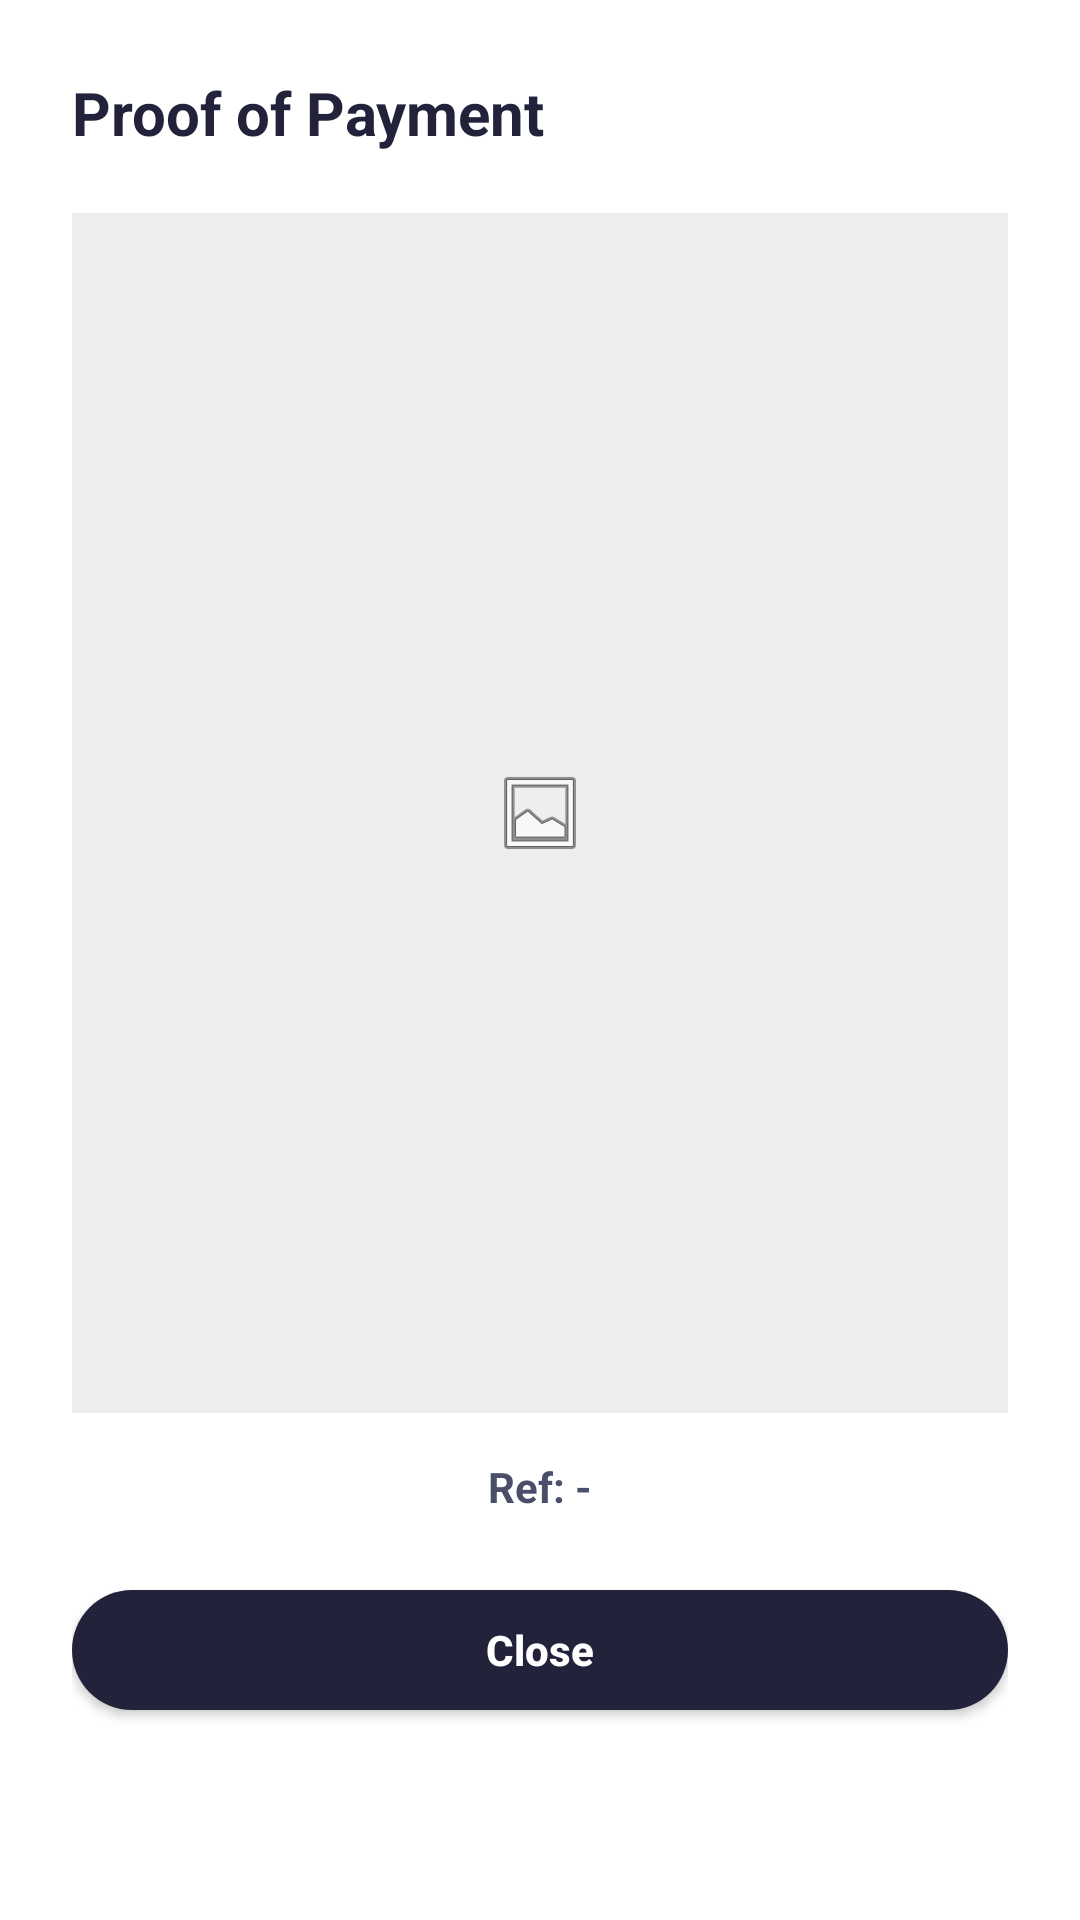

Android layout source for this screen:
<!-- AndroidManifest.xml: application theme Theme.TenantConnect -->
<!-- res/layout/dialog_view_proof.xml -->
<?xml version="1.0" encoding="utf-8"?>
<LinearLayout xmlns:android="http://schemas.android.com/apk/res/android"
    android:layout_width="match_parent"
    android:layout_height="wrap_content"
    android:orientation="vertical"
    android:padding="24dp"
    android:background="@color/white">

    <TextView
        android:layout_width="wrap_content"
        android:layout_height="wrap_content"
        android:text="Proof of Payment"
        android:textColor="@color/navy"
        android:textSize="20sp"
        android:textStyle="bold" />

    <ImageView
        android:id="@+id/iv_proof_image"
        android:layout_width="match_parent"
        android:layout_height="400dp"
        android:layout_marginTop="20dp"
        android:scaleType="centerInside"
        android:background="#EEEEEE"
        android:src="@android:drawable/ic_menu_gallery" />

    <TextView
        android:id="@+id/tv_reference_number"
        android:layout_width="match_parent"
        android:layout_height="wrap_content"
        android:layout_marginTop="15dp"
        android:text="Ref: -"
        android:textColor="@color/slate"
        android:textSize="14sp"
        android:gravity="center"
        android:textStyle="bold" />

    <androidx.appcompat.widget.AppCompatButton
        android:id="@+id/btn_close"
        android:layout_width="match_parent"
        android:layout_height="40dp"
        android:layout_marginTop="25dp"
        android:background="@drawable/bg_button"
        android:backgroundTint="@color/navy"
        android:text="Close"
        android:textAllCaps="false"
        android:textColor="@android:color/white"
        android:textStyle="bold" />

</LinearLayout>
<!-- resources referenced by this layout -->
<resources>
  <color name="navy">#22223B</color>
  <color name="slate">#4A4E69</color>
  <color name="white">#FFFFFFFF</color>
  <!-- drawable bg_button (drawable) -->
  <?xml version="1.0" encoding="utf-8"?>
  <shape xmlns:android="http://schemas.android.com/apk/res/android">
      <solid android:color="@color/navy" />
      <corners android:radius="25dp" />
  </shape>
  <style name="Theme.TenantConnect" parent="Theme.Material3.DayNight.NoActionBar">
          
          <item name="colorPrimary">@color/navy</item>
          <item name="colorSecondary">@color/slate</item>
          <item name="android:statusBarColor">@color/navy</item>
      </style>
</resources>
